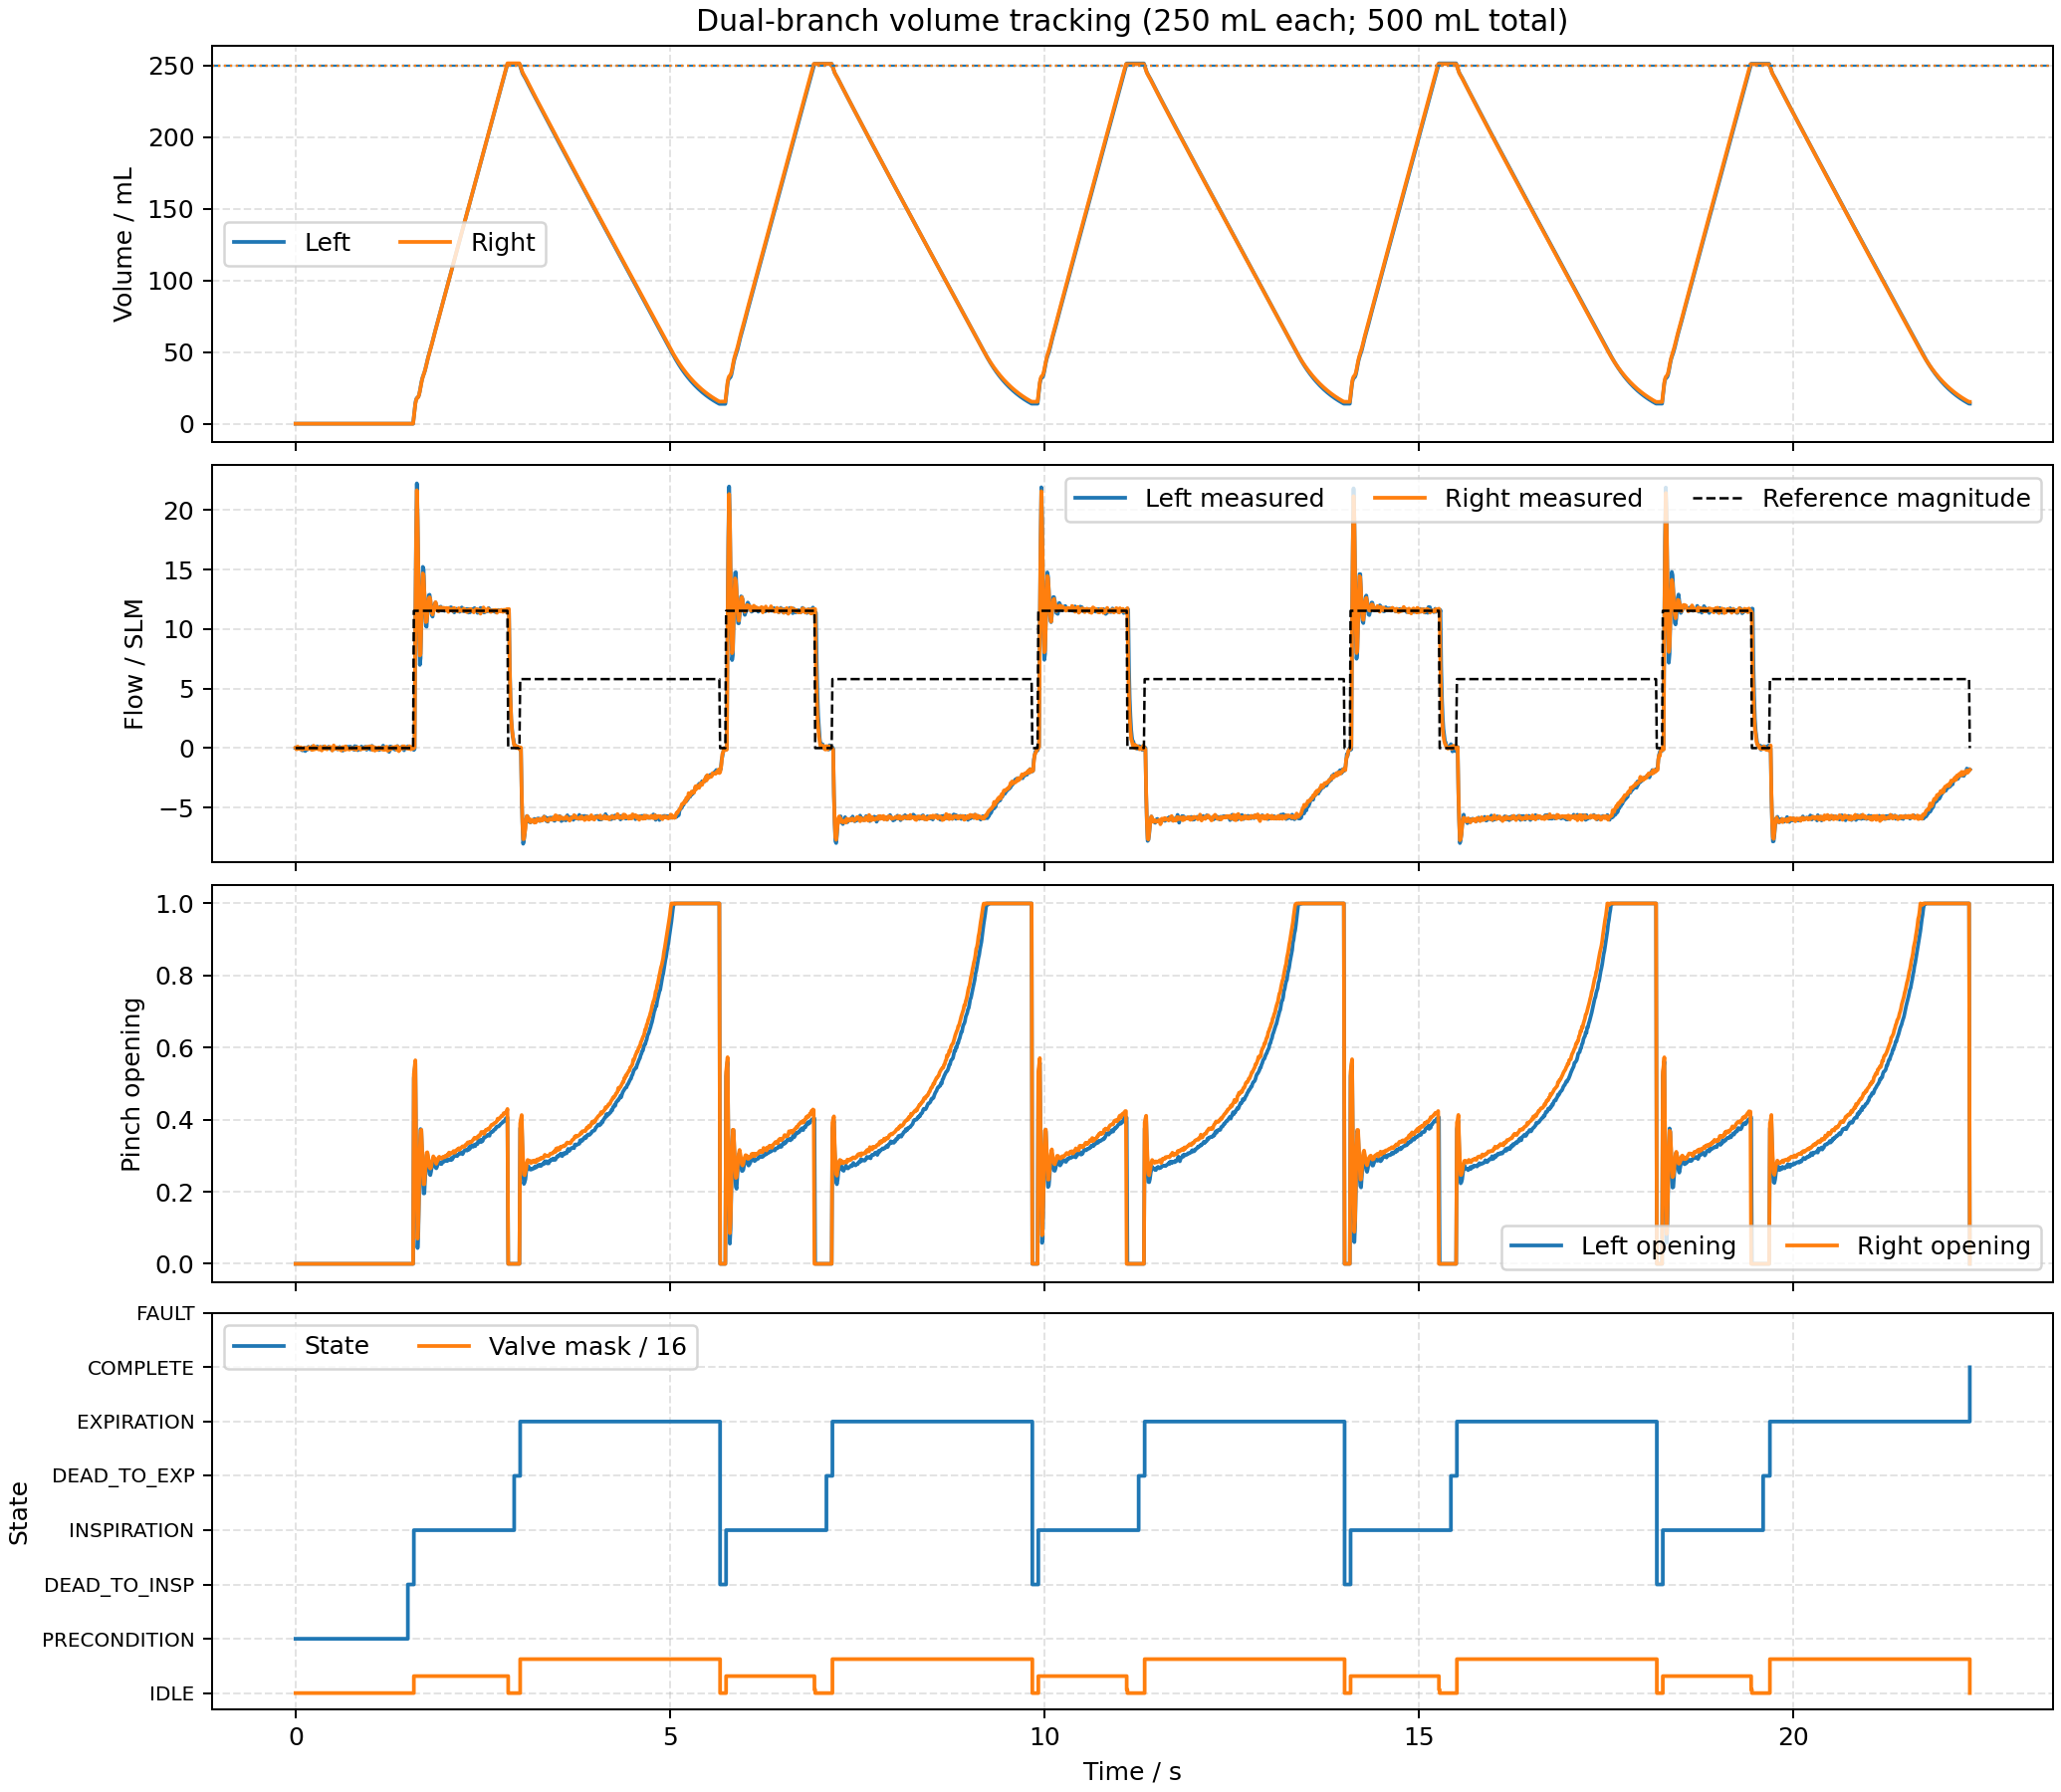

Source data for this figure (header and first rows):
time_s, state, state_name, cycle, left_flow_slm, right_flow_slm, left_flow_reference_slm, right_flow_reference_slm, left_volume_ml, right_volume_ml, left_opening, right_opening, left_command_v, right_command_v, valve_mask
0.0, 1, PRECONDITION, 0, 0.000123, 0.02987, 0.0, 0.0, 0.0, 0.0, 0.0, 0.0, 5.0, 5.0, 0
0.01, 1, PRECONDITION, 0, -0.02741, -0.08906, 0.0, 0.0, 0.0, 0.0, 0.0, 0.0, 5.0, 5.0, 0
0.02, 1, PRECONDITION, 0, -0.04547, -0.09916, 0.0, 0.0, 0.0, 0.0, 0.0, 0.0, 5.0, 5.0, 0
0.03, 1, PRECONDITION, 0, 0.006014, 0.134, 0.0, 0.0, 0.0, 0.0, 0.0, 0.0, 5.0, 5.0, 0
0.04, 1, PRECONDITION, 0, -0.04922, -0.06205, 0.0, 0.0, 0.0, 0.0, 0.0, 0.0, 5.0, 5.0, 0
0.05, 1, PRECONDITION, 0, 0.04898, 0.03569, 0.0, 0.0, 0.0, 0.0, 0.0, 0.0, 5.0, 5.0, 0
0.06, 1, PRECONDITION, 0, 0.01054, -0.09305, 0.0, 0.0, 0.0, 0.0, 0.0, 0.0, 5.0, 5.0, 0
0.07, 1, PRECONDITION, 0, -0.002925, 0.06953, 0.0, 0.0, 0.0, 0.0, 0.0, 0.0, 5.0, 5.0, 0
0.08, 1, PRECONDITION, 0, -0.1344, -0.04576, 0.0, 0.0, 0.0, 0.0, 0.0, 0.0, 5.0, 5.0, 0
0.09, 1, PRECONDITION, 0, -0.1901, -0.129, 0.0, 0.0, 0.0, 0.0, 0.0, 0.0, 5.0, 5.0, 0
0.1, 1, PRECONDITION, 0, -0.1842, -0.02351, 0.0, 0.0, 0.0, 0.0, 0.0, 0.0, 5.0, 5.0, 0
0.11, 1, PRECONDITION, 0, -0.1267, 0.02713, 0.0, 0.0, 0.0, 0.0, 0.0, 0.0, 5.0, 5.0, 0
0.12, 1, PRECONDITION, 0, 0.01568, -0.01869, 0.0, 0.0, 0.0, 0.0, 0.0, 0.0, 5.0, 5.0, 0
0.13, 1, PRECONDITION, 0, -0.2517, -0.05387, 0.0, 0.0, 0.0, 0.0, 0.0, 0.0, 5.0, 5.0, 0
0.14, 1, PRECONDITION, 0, -0.00485, 0.01133, 0.0, 0.0, 0.0, 0.0, 0.0, 0.0, 5.0, 5.0, 0
0.15, 1, PRECONDITION, 0, -0.153, -0.04778, 0.0, 0.0, 0.0, 0.0, 0.0, 0.0, 5.0, 5.0, 0
0.16, 1, PRECONDITION, 0, -0.09785, -0.08088, 0.0, 0.0, 0.0, 0.0, 0.0, 0.0, 5.0, 5.0, 0
0.17, 1, PRECONDITION, 0, 0.1061, -0.08075, 0.0, 0.0, 0.0, 0.0, 0.0, 0.0, 5.0, 5.0, 0
0.18, 1, PRECONDITION, 0, -0.003252, 0.08844, 0.0, 0.0, 0.0, 0.0, 0.0, 0.0, 5.0, 5.0, 0
0.19, 1, PRECONDITION, 0, -0.05836, -0.01117, 0.0, 0.0, 0.0, 0.0, 0.0, 0.0, 5.0, 5.0, 0
0.2, 1, PRECONDITION, 0, 0.01105, 0.006378, 0.0, 0.0, 0.0, 0.0, 0.0, 0.0, 5.0, 5.0, 0
0.21, 1, PRECONDITION, 0, -0.1225, 0.007614, 0.0, 0.0, 0.0, 0.0, 0.0, 0.0, 5.0, 5.0, 0
0.22, 1, PRECONDITION, 0, 0.1359, -0.1547, 0.0, 0.0, 0.0, 0.0, 0.0, 0.0, 5.0, 5.0, 0
0.23, 1, PRECONDITION, 0, 0.08594, 0.01194, 0.0, 0.0, 0.0, 0.0, 0.0, 0.0, 5.0, 5.0, 0
0.24, 1, PRECONDITION, 0, -0.06415, 0.2, 0.0, 0.0, 0.0, 0.0, 0.0, 0.0, 5.0, 5.0, 0
0.25, 1, PRECONDITION, 0, 0.07623, -0.1199, 0.0, 0.0, 0.0, 0.0, 0.0, 0.0, 5.0, 5.0, 0
0.26, 1, PRECONDITION, 0, 0.007452, 0.05767, 0.0, 0.0, 0.0, 0.0, 0.0, 0.0, 5.0, 5.0, 0
0.27, 1, PRECONDITION, 0, -0.01888, 0.06829, 0.0, 0.0, 0.0, 0.0, 0.0, 0.0, 5.0, 5.0, 0
0.28, 1, PRECONDITION, 0, -0.006652, 0.06672, 0.0, 0.0, 0.0, 0.0, 0.0, 0.0, 5.0, 5.0, 0
0.29, 1, PRECONDITION, 0, 0.1439, -0.06757, 0.0, 0.0, 0.0, 0.0, 0.0, 0.0, 5.0, 5.0, 0
0.3, 1, PRECONDITION, 0, 0.02031, -0.04633, 0.0, 0.0, 0.0, 0.0, 0.0, 0.0, 5.0, 5.0, 0
0.31, 1, PRECONDITION, 0, 0.01273, -0.1187, 0.0, 0.0, 0.0, 0.0, 0.0, 0.0, 5.0, 5.0, 0
0.32, 1, PRECONDITION, 0, -0.05793, -0.01962, 0.0, 0.0, 0.0, 0.0, 0.0, 0.0, 5.0, 5.0, 0
0.33, 1, PRECONDITION, 0, 0.08988, 0.1145, 0.0, 0.0, 0.0, 0.0, 0.0, 0.0, 5.0, 5.0, 0
0.34, 1, PRECONDITION, 0, -0.1324, -0.07946, 0.0, 0.0, 0.0, 0.0, 0.0, 0.0, 5.0, 5.0, 0
0.35, 1, PRECONDITION, 0, 0.06469, -0.1992, 0.0, 0.0, 0.0, 0.0, 0.0, 0.0, 5.0, 5.0, 0
0.36, 1, PRECONDITION, 0, -0.04632, -0.009729, 0.0, 0.0, 0.0, 0.0, 0.0, 0.0, 5.0, 5.0, 0
0.37, 1, PRECONDITION, 0, 0.1257, 0.06894, 0.0, 0.0, 0.0, 0.0, 0.0, 0.0, 5.0, 5.0, 0
0.38, 1, PRECONDITION, 0, -0.03272, -0.03686, 0.0, 0.0, 0.0, 0.0, 0.0, 0.0, 5.0, 5.0, 0
0.39, 1, PRECONDITION, 0, -0.02502, 0.1524, 0.0, 0.0, 0.0, 0.0, 0.0, 0.0, 5.0, 5.0, 0
0.4, 1, PRECONDITION, 0, -0.0428, -0.03037, 0.0, 0.0, 0.0, 0.0, 0.0, 0.0, 5.0, 5.0, 0
0.41, 1, PRECONDITION, 0, 0.03526, -0.01208, 0.0, 0.0, 0.0, 0.0, 0.0, 0.0, 5.0, 5.0, 0
0.42, 1, PRECONDITION, 0, -0.01973, -0.1114, 0.0, 0.0, 0.0, 0.0, 0.0, 0.0, 5.0, 5.0, 0
0.43, 1, PRECONDITION, 0, -0.001152, -0.04436, 0.0, 0.0, 0.0, 0.0, 0.0, 0.0, 5.0, 5.0, 0
0.44, 1, PRECONDITION, 0, 0.1166, 0.06531, 0.0, 0.0, 0.0, 0.0, 0.0, 0.0, 5.0, 5.0, 0
0.45, 1, PRECONDITION, 0, -0.002414, 0.06684, 0.0, 0.0, 0.0, 0.0, 0.0, 0.0, 5.0, 5.0, 0
0.46, 1, PRECONDITION, 0, -0.03399, 0.1052, 0.0, 0.0, 0.0, 0.0, 0.0, 0.0, 5.0, 5.0, 0
0.47, 1, PRECONDITION, 0, -0.00054, 0.05834, 0.0, 0.0, 0.0, 0.0, 0.0, 0.0, 5.0, 5.0, 0
0.48, 1, PRECONDITION, 0, -0.1291, 0.03467, 0.0, 0.0, 0.0, 0.0, 0.0, 0.0, 5.0, 5.0, 0
0.49, 1, PRECONDITION, 0, -0.1688, -0.2035, 0.0, 0.0, 0.0, 0.0, 0.0, 0.0, 5.0, 5.0, 0
0.5, 1, PRECONDITION, 0, -0.03045, -0.08999, 0.0, 0.0, 0.0, 0.0, 0.0, 0.0, 5.0, 5.0, 0
0.51, 1, PRECONDITION, 0, 0.01641, 0.2245, 0.0, 0.0, 0.0, 0.0, 0.0, 0.0, 5.0, 5.0, 0
0.52, 1, PRECONDITION, 0, -0.08317, -0.06239, 0.0, 0.0, 0.0, 0.0, 0.0, 0.0, 5.0, 5.0, 0
0.53, 1, PRECONDITION, 0, 0.02054, 0.0493, 0.0, 0.0, 0.0, 0.0, 0.0, 0.0, 5.0, 5.0, 0
0.54, 1, PRECONDITION, 0, -0.01764, -0.02059, 0.0, 0.0, 0.0, 0.0, 0.0, 0.0, 5.0, 5.0, 0
0.55, 1, PRECONDITION, 0, 0.07025, 0.05199, 0.0, 0.0, 0.0, 0.0, 0.0, 0.0, 5.0, 5.0, 0
0.56, 1, PRECONDITION, 0, -0.1034, -0.007918, 0.0, 0.0, 0.0, 0.0, 0.0, 0.0, 5.0, 5.0, 0
0.57, 1, PRECONDITION, 0, 0.003529, -0.1054, 0.0, 0.0, 0.0, 0.0, 0.0, 0.0, 5.0, 5.0, 0
0.58, 1, PRECONDITION, 0, 0.02598, -0.0858, 0.0, 0.0, 0.0, 0.0, 0.0, 0.0, 5.0, 5.0, 0
0.59, 1, PRECONDITION, 0, 0.09721, 0.01927, 0.0, 0.0, 0.0, 0.0, 0.0, 0.0, 5.0, 5.0, 0
... 2,177 more rows
